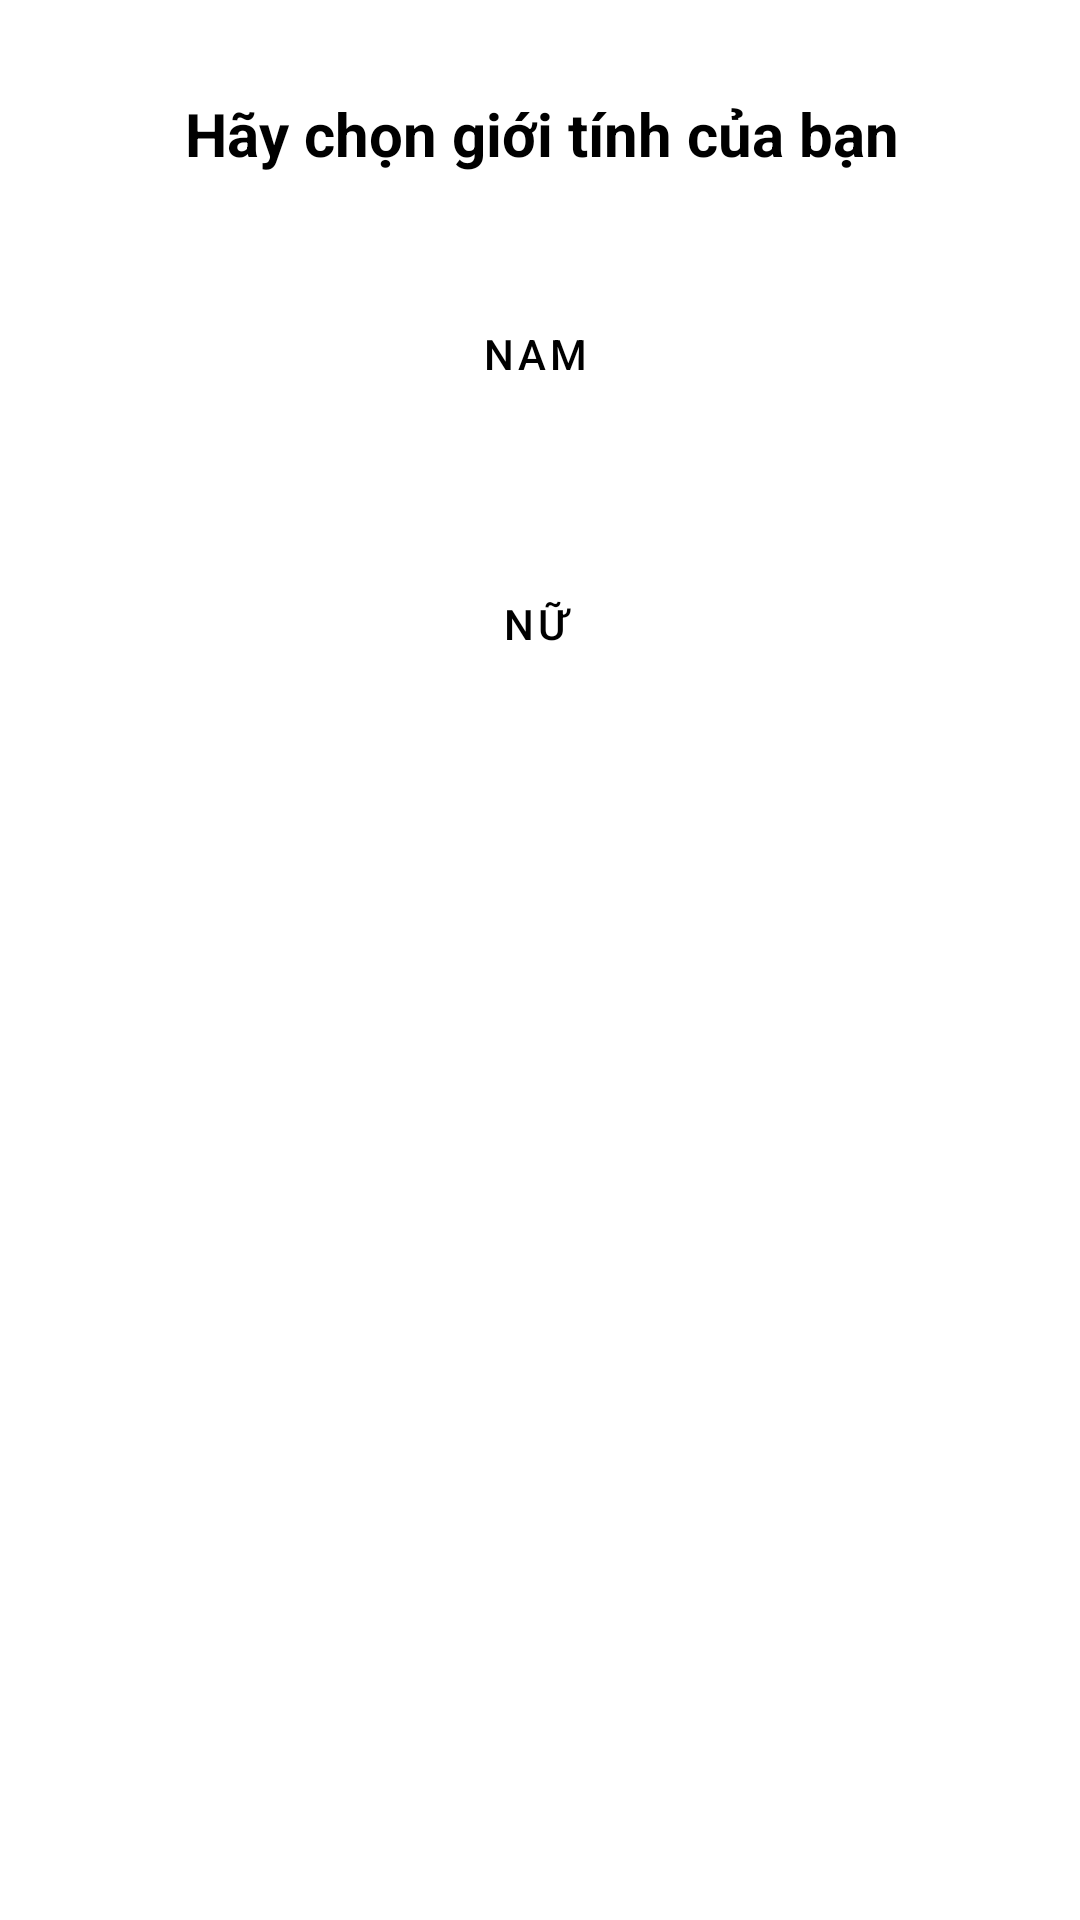

Layout XML and referenced resources for this Android screen:
<!-- AndroidManifest.xml: application theme Theme.AppLuyenTap -->
<!-- res/layout/activity_gender.xml -->
<androidx.constraintlayout.widget.ConstraintLayout xmlns:android="http://schemas.android.com/apk/res/android"
    xmlns:app="http://schemas.android.com/apk/res-auto"
    xmlns:tools="http://schemas.android.com/tools"
    android:id="@+id/main"
    android:layout_width="match_parent"
    android:layout_height="match_parent"
    tools:context=".Gender">

    <LinearLayout
        android:id="@+id/linearLayout2"
        android:layout_width="match_parent"
        android:layout_height="600dp"
        android:layout_marginStart="1dp"
        android:layout_marginTop="1dp"
        android:background="#FFFFFFFF"
        android:orientation="vertical"
        android:textStyle="bold"
        app:layout_constraintStart_toStartOf="parent"
        app:layout_constraintTop_toTopOf="parent">

        <TextView
            android:id="@+id/textView6"
            android:layout_width="match_parent"
            android:layout_height="wrap_content"
            android:layout_marginLeft="30dp"
            android:layout_marginTop="30dp"
            android:layout_marginRight="30dp"
            android:gravity="center"
            android:text="Hãy chọn giới tính của bạn"
            android:textColor="#000000"
            android:textSize="20dp"
            android:textStyle="bold" />


        <Button
            android:id="@+id/buttonNam"
            style="@style/Widget.MaterialComponents.Button.OutlinedButton.Icon"
            android:layout_width="match_parent"
            android:layout_height="60dp"
            android:layout_marginLeft="30dp"
            android:layout_marginTop="30dp"
            android:layout_marginRight="30dp"
            android:backgroundTint="#FFFFFF"
            android:text="Nam"
            android:textColor="@android:color/black"
            app:strokeColor="#696969"
            app:strokeWidth="1dp" />

        <Button
            android:id="@+id/buttonNu"
            style="@style/Widget.MaterialComponents.Button.OutlinedButton.Icon"
            android:layout_width="match_parent"
            android:layout_height="60dp"
            android:layout_marginLeft="30dp"
            android:layout_marginTop="30dp"
            android:layout_marginRight="30dp"
            android:backgroundTint="#FFFFFF"
            android:drawablePadding="8dp"
            android:text="Nữ"
            android:textColor="@android:color/black"
            app:strokeColor="#696969"
            app:strokeWidth="1dp" />


    </LinearLayout>

    <Button
        android:id="@+id/button25"
        style="@style/Widget.MaterialComponents.Button.OutlinedButton.Icon"
        android:layout_width="350dp"
        android:layout_height="50dp"
        android:layout_marginStart="30dp"
        android:layout_marginTop="1dp"

        android:backgroundTint="#007BFF"
        android:text="Tiếp theo"
        android:textColor="@android:color/white"
        app:layout_constraintStart_toStartOf="parent"
        app:layout_constraintTop_toBottomOf="@+id/linearLayout2" />
</androidx.constraintlayout.widget.ConstraintLayout>
<!-- resources referenced by this layout -->
<resources>
  <style name="Theme.AppLuyenTap" parent="Base.Theme.AppLuyenTap" />
  <style name="Base.Theme.AppLuyenTap" parent="Theme.MaterialComponents.DayNight.DarkActionBar">
          
          
          <item name="windowNoTitle">true</item>
          
          <item name="windowActionBar">false</item>
      </style>
</resources>
